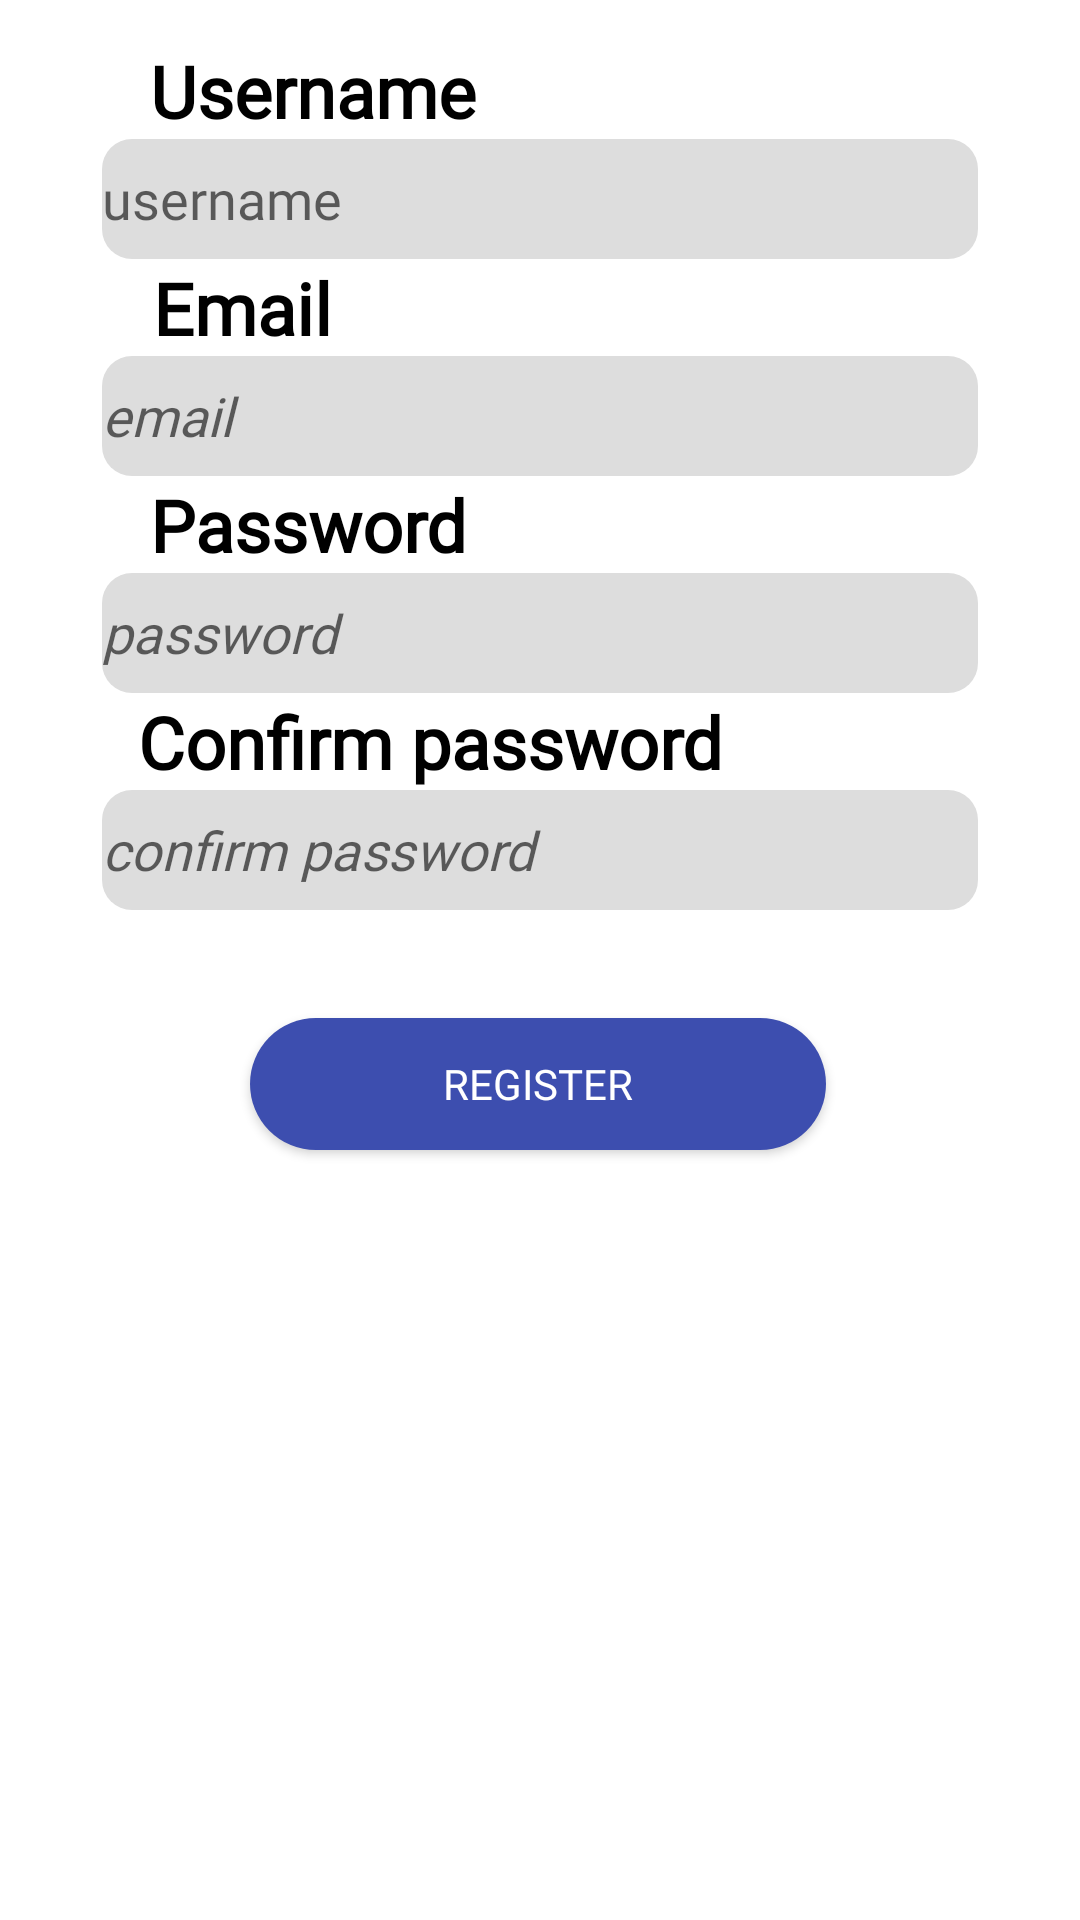

Here is an Android app screen rendered from its layout file. Give the layout XML and the strings, colors and styles it references.
<!-- AndroidManifest.xml: application theme Theme.RemindME -->
<!-- res/layout/fragment_register_tab.xml -->
<?xml version="1.0" encoding="utf-8"?>
<androidx.constraintlayout.widget.ConstraintLayout xmlns:android="http://schemas.android.com/apk/res/android"
    xmlns:app="http://schemas.android.com/apk/res-auto"
    xmlns:tools="http://schemas.android.com/tools"
    android:layout_width="match_parent"
    android:layout_height="match_parent"
    tools:context=".MainActivity">

    <TextView
        android:id="@+id/text_username"
        android:layout_width="wrap_content"
        android:layout_height="wrap_content"
        android:fontFamily="@font/montserrat"
        android:layout_marginTop="14dp"
        android:text="Username"
        android:textColor="@color/black"
        android:textSize="24sp"
        android:textStyle="bold"
        app:layout_constraintEnd_toEndOf="parent"
        app:layout_constraintHorizontal_bias="0.199"
        app:layout_constraintStart_toStartOf="parent"
        app:layout_constraintTop_toTopOf="parent" />

    <TextView
        android:id="@+id/textView5"
        android:layout_width="wrap_content"
        android:layout_height="wrap_content"
        android:text="Confirm password"
        android:textColor="@color/black"
        android:textSize="24sp"
        android:fontFamily="@font/montserrat"
        android:textStyle="bold"
        app:layout_constraintEnd_toEndOf="parent"
        app:layout_constraintHorizontal_bias="0.28"
        app:layout_constraintStart_toStartOf="parent"
        app:layout_constraintTop_toBottomOf="@+id/registerPassword" />

    <EditText
        android:id="@+id/registerConfPass"
        android:layout_width="292dp"
        android:layout_height="40dp"
        android:fontFamily="@font/montserrat"
        android:background="@drawable/rounded_textedit"
        android:ems="10"
        android:inputType="textPassword"
        android:hint="confirm password"
        android:textStyle="italic"
        app:layout_constraintEnd_toEndOf="parent"
        app:layout_constraintStart_toStartOf="parent"
        app:layout_constraintTop_toBottomOf="@+id/textView5"
        android:autofillHints="" />

    <EditText
        android:id="@+id/registerEmail"
        android:layout_width="292dp"
        android:layout_height="40dp"
        android:fontFamily="@font/montserrat"
        android:background="@drawable/rounded_textedit"
        android:hint="email"
        android:ems="10"
        android:inputType="textEmailAddress"
        android:textStyle="italic"
        app:layout_constraintEnd_toEndOf="parent"
        app:layout_constraintStart_toStartOf="parent"
        app:layout_constraintTop_toBottomOf="@+id/textView2" />

    <EditText
        android:id="@+id/registerPassword"
        android:layout_width="292dp"
        android:layout_height="40dp"
        android:fontFamily="@font/montserrat"
        android:background="@drawable/rounded_textedit"
        android:ems="10"
        android:inputType="textPassword"
        android:hint="password"
        android:textStyle="italic"
        android:autofillHints=""
        app:layout_constraintEnd_toEndOf="parent"
        app:layout_constraintStart_toStartOf="parent"
        app:layout_constraintTop_toBottomOf="@+id/textView" />

    <TextView
        android:id="@+id/textView"
        android:layout_width="wrap_content"
        android:layout_height="wrap_content"
        android:text="Password"
        android:fontFamily="@font/montserrat"
        android:textColor="@color/black"
        android:textSize="24sp"
        android:textStyle="bold"
        app:layout_constraintEnd_toEndOf="parent"
        app:layout_constraintHorizontal_bias="0.196"
        app:layout_constraintStart_toStartOf="parent"
        app:layout_constraintTop_toBottomOf="@+id/registerEmail" />

    <TextView
        android:id="@+id/textView2"
        android:layout_width="wrap_content"
        android:layout_height="wrap_content"
        android:text="Email"
        android:fontFamily="@font/montserrat"
        android:textColor="@color/black"
        android:textSize="24sp"
        android:textStyle="bold"
        app:layout_constraintEnd_toEndOf="parent"
        app:layout_constraintHorizontal_bias="0.17"
        app:layout_constraintStart_toStartOf="parent"
        app:layout_constraintTop_toBottomOf="@+id/registerName" />

    <Button
        android:id="@+id/registerbutton2"
        android:layout_width="192dp"
        android:layout_height="44dp"
        android:layout_marginTop="36dp"
        android:background="@drawable/rounded_button"
        android:text="Register"
        android:textColor="@color/white"
        android:fontFamily="@font/montserrat"
        app:backgroundTint="#3d4eaf"
        app:layout_constraintEnd_toEndOf="parent"
        app:layout_constraintHorizontal_bias="0.497"
        app:layout_constraintStart_toStartOf="parent"
        app:layout_constraintTop_toBottomOf="@+id/registerConfPass" />

    <EditText
        android:id="@+id/registerName"
        android:layout_width="292dp"
        android:layout_height="40dp"
        android:background="@drawable/rounded_textedit"
        android:ems="10"
        android:fontFamily="@font/montserrat"
        android:inputType="textPersonName"
        android:hint="username"
        app:layout_constraintEnd_toEndOf="parent"
        app:layout_constraintStart_toStartOf="parent"
        app:layout_constraintTop_toBottomOf="@+id/text_username" />
</androidx.constraintlayout.widget.ConstraintLayout>
<!-- resources referenced by this layout -->
<resources>
  <color name="black">#FF000000</color>
  <color name="white">#FFFFFFFF</color>
  <!-- drawable rounded_button (drawable) -->
  <?xml version="1.0" encoding="utf-8"?>
  <shape xmlns:android="http://schemas.android.com/apk/res/android"
      android:shape="rectangle"
      android:padding="10dp">
  
      <solid android:color="#3d4eaf" />
      <corners
          android:bottomRightRadius="30dp"
          android:bottomLeftRadius="30dp"
          android:topLeftRadius="30dp"
          android:topRightRadius="30dp" />
  </shape>
  <!-- drawable rounded_textedit (drawable) -->
  <?xml version="1.0" encoding="utf-8"?>
      <shape xmlns:android="http://schemas.android.com/apk/res/android"
          android:shape="rectangle"
          android:padding="10dp">
  
          <solid android:color="#DDDDDD" />
          <corners
              android:bottomRightRadius="10dp"
              android:bottomLeftRadius="10dp"
              android:topLeftRadius="10dp"
              android:topRightRadius="10dp" />
      </shape>
  <style name="Theme.RemindME" parent="Theme.MaterialComponents.DayNight.DarkActionBar">
          
          <item name="colorPrimary">@color/purple_500</item>
          <item name="colorPrimaryVariant">@color/purple_700</item>
          <item name="colorOnPrimary">@color/white</item>
          
          <item name="colorSecondary">@color/teal_200</item>
          <item name="colorSecondaryVariant">@color/teal_700</item>
          <item name="colorOnSecondary">@color/black</item>
          
          <item name="android:statusBarColor">?attr/colorPrimaryVariant</item>
          
      </style>
  <color name="purple_500">#D0AAA1</color>
  <color name="purple_700">#D0AAA1</color>
  <color name="teal_200">#3d4eaf</color>
  <color name="teal_700">#3d4eaf</color>
</resources>
